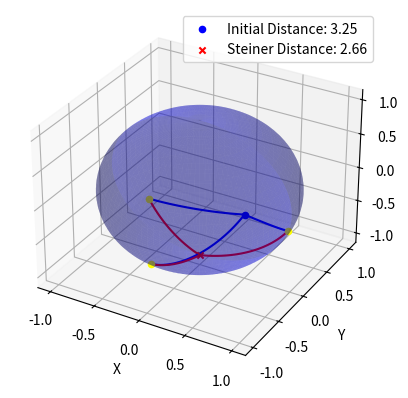

This figure's Python source:
import numpy as np
import random
import math
from itertools import combinations
from math import sin, cos, pi, factorial, acos, atan
import matplotlib.pyplot as plt
from itertools import product, combinations
from scipy.optimize import minimize

def main():
    """Creating the figure"""
    fig = plt.figure()
    ax = fig.add_subplot(111, projection='3d')

    """Creating the sphere"""
    theta = np.linspace(0, np.pi, 100)
    phi = np.linspace(0, 2 * np.pi, 100)

    x, y, z = sph_to_cartes_range(phi, theta)
    """Plotting the sphere"""
    ax.plot_surface(x, y, z, alpha=0.3, color='b')

    """ Initialize random points - The Vertices of the Network """
    nodes = random_nodes()
    print(nodes)
    R = len(nodes[0])
    n = len(nodes)
    init_coords = ([random.uniform(min([i[dim] for i in nodes]), max([i[dim] for i in nodes])) for dim in range(R)])

    """Plotting the initial guess point"""
    Init_D = steiner_distance(init_coords, nodes)
    theta_i, phi_i = init_coords
    x_i_point, y_i_point, z_i_point = sph_to_cartes(theta_i, phi_i)
    ax.scatter(x_i_point, y_i_point, z_i_point, color='blue', label = 'Initial Distance: {:2.2f}'.format(Init_D))

    """ Find the minimum of distance """
    bnds1 = ((0., np.pi), (0, 2*np.pi))
    optim1 = minimize(steiner_distance, init_coords, args=(nodes), method='SLSQP',bounds=bnds1,options={'maxiter':1000})
    steiner_coord1 = optim1.x
    steiner_dist1 = optim1.fun
    theta_s1, phi_s1 = steiner_coord1
    x_s_point1, y_s_point1, z_s_point1 = sph_to_cartes(theta_s1, phi_s1)
    ax.scatter(x_s_point1, y_s_point1, z_s_point1, marker='x',  color='r', label = 'Steiner Distance: {:2.2f}'.format(steiner_dist1))

    # bnds2 = ((0., np.pi), (0, 2*np.pi))
    # optim2 = minimize(steiner_distance, init_coords, args=(nodes), method='Nelder-Mead',bounds=bnds2,options={'maxiter':1000})
    # steiner_coord2 = optim2.x
    # steiner_dist2 = optim2.fun
    # u_s2, v_s2 = steiner_coord2
    # x_s_point2, y_s_point2, z_s_point2 = sph_to_cartes(u_s2, v_s2)
    # ax.scatter(x_s_point2, y_s_point2, z_s_point2, color='green', label = 'Steiner Distance: {:2.2f}'.format(steiner_dist2))
    """Plotting the Steiner point"""

    for theta, phi in nodes:
        x_point, y_point, z_point = sph_to_cartes(theta, phi)

        # Plotting the nodes
        ax.scatter(x_point, y_point, z_point, color='yellow')
        
        # Connect each yellow point with the Initial Point      
        x,y,z = Arc3D((x_point, y_point, z_point), (x_i_point, y_i_point, z_i_point))
        ax.plot(x, y, z, color = 'blue')
        # Connect each yellow point with the Steiner Point      
        x,y,z = Arc3D((x_point, y_point, z_point), (x_s_point1, y_s_point1, z_s_point1))
        ax.plot(x, y, z, color = 'red')

        # x,y,z = Arc3D((x_point, y_point, z_point), (x_s_point2, y_s_point2, z_s_point2))
        # ax.plot(x, y, z, color = 'green')
    # Setting the axis labels
    ax.set_xlabel('X')
    ax.set_ylabel('Y')
    ax.set_zlabel('Z')
    ax.legend()

    # Showing the plot
    plt.show()

def random_nodes():
    theta = np.pi*np.random.rand(3)
    phi = 2*np.pi*np.random.rand(3)
    coords = [(theta[i],phi[i]) for i in range(3)]
    return(coords)

def dist_sphere_azim(a, b):
    # 
    # a = (r,phi,theta) where theta==lambda longitude
    Ds = acos(sin(np.pi/2-a[0])*sin(np.pi/2-b[0])+cos(np.pi/2-a[0])*cos(np.pi/2-b[0])*cos(b[1]-a[1]))
    return (Ds)

def steiner_distance(steiner_coords, nodes):
    theta = steiner_coords[0]
    phi = steiner_coords[1]
    s = [sin(theta)*cos(phi), sin(theta)*cos(phi), cos(theta)]
    Dist = [dist_sphere_azim(coord, (theta,phi)) for coord in nodes]
    D = sum(Dist)
    return(D)

def Arc3D(p0, p1):#
    num_points=100
    alpha = acos(np.dot(p0, p1))
    d = sin(alpha)
    p0 = np.array(p0)
    p1 = np.array(p1)
    res = [(sin(alpha - t)*p0 + sin(t)*p1)/d for t in np.linspace(0,alpha, num_points)]
    x = [res[i][0] for i in range(num_points)]
    y = [res[i][1] for i in range(num_points)]
    z = [res[i][2] for i in range(num_points)]
    return x,y,z

def sph_to_cartes_range(theta,phi):
    x = np.outer(np.cos(phi), np.sin(theta))
    y = np.outer(np.sin(phi), np.sin(theta))
    z = np.outer(np.ones(np.size(phi)), np.cos(theta))
    return x, y, z

def sph_to_cartes(theta,phi):
    x = np.cos(phi) * np.sin(theta)
    y = np.sin(phi) * np.sin(theta)
    z = np.cos(theta)
    return x, y, z

if __name__ == "__main__":
    main()
